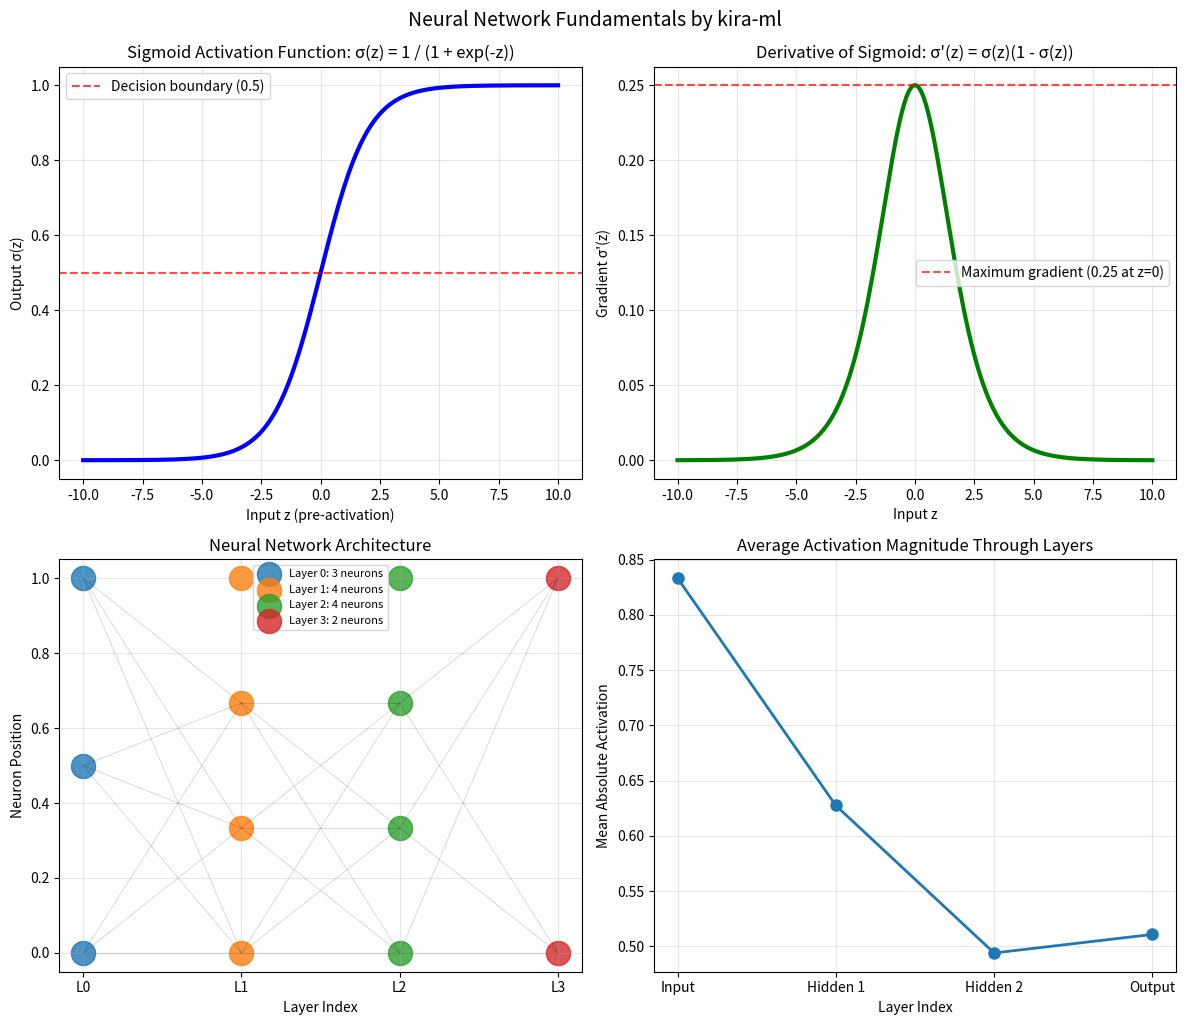

This chart was generated by the following Python code:
"""
Educational Neural Network Forward Pass Implementation

A clear, well-documented implementation of multi-layer perceptron forward pass
designed for learning and understanding neural network fundamentals.

Author: kira-ml
Version: 2.0.0
Date: 20/12/2025
"""

import numpy as np
import matplotlib.pyplot as plt
from typing import Tuple, List, Optional
from dataclasses import dataclass
from abc import ABC, abstractmethod

# Constants for numerical stability
NUMERICAL_EPSILON = 1e-15
SIGMOID_CLIP_VALUE = 500.0
DEFAULT_RANDOM_SEED = 42

@dataclass
class NetworkConfig:
    """
    Configuration for neural network initialization.
    
    This class defines the blueprint for our neural network architecture.
    Key concepts:
    - layer_dims: Tuple defining neurons in each layer (input, hidden, output)
    - random_seed: Ensures reproducible weight initialization
    - activation_function: Nonlinear function applied to each layer's output
    """
    layer_dims: Tuple[int, ...]
    random_seed: int = DEFAULT_RANDOM_SEED
    activation_function: str = "sigmoid"

    def __post_init__(self):
        """Validate configuration parameters."""
        if len(self.layer_dims) < 2:
            raise ValueError("Network must have at least input and output layers")
        if any(dim <= 0 for dim in self.layer_dims):
            raise ValueError("All layer dimensions must be positive")
        if self.activation_function not in ["sigmoid"]:
            raise ValueError(f"Unsupported activation: {self.activation_function}")

class ActivationFunction(ABC):
    """
    Abstract base class for activation functions.
    
    Activation functions introduce non-linearity to neural networks, enabling
    them to learn complex patterns. Without activation functions, neural networks
    would only be able to learn linear relationships.
    """
    
    @abstractmethod
    def forward(self, z: np.ndarray) -> np.ndarray:
        """
        Compute activation forward pass.
        
        Args:
            z: Pre-activation values (linear transformation of inputs)
            
        Returns:
            Activated values with same shape as input
        """
        pass
    
    @abstractmethod
    def name(self) -> str:
        """Return activation function name."""
        pass

class SigmoidActivation(ActivationFunction):
    """
    Sigmoid activation function implementation.
    
    Mathematical definition: σ(z) = 1 / (1 + exp(-z))
    
    Properties:
    - Output range: (0, 1)
    - Useful for: Binary classification, probabilities
    - Limitations: Vanishing gradient for extreme inputs
    """
    
    def forward(self, z: np.ndarray) -> np.ndarray:
        """
        Compute sigmoid with numerical stability.
        
        The clipping prevents overflow in the exponential function
        for very large positive or negative inputs.
        """
        # Input validation
        if not isinstance(z, np.ndarray):
            raise TypeError("Input must be numpy array")
        if z.ndim != 2:
            raise ValueError("Input must be 2D array with shape (neurons, samples)")
        
        # Clip extreme values to prevent numerical overflow
        z_clipped = np.clip(z, -SIGMOID_CLIP_VALUE, SIGMOID_CLIP_VALUE)
        
        # Compute sigmoid: 1 / (1 + exp(-z))
        return 1 / (1 + np.exp(-z_clipped))
    
    def name(self) -> str:
        return "sigmoid"

class Layer:
    """
    Represents a single layer in a neural network.
    
    Each layer performs two operations:
    1. Linear transformation: z = W·x + b
    2. Non-linear activation: a = σ(z)
    
    Where:
    - W: Weight matrix (output_dim × input_dim)
    - x: Input vector (input_dim × batch_size)
    - b: Bias vector (output_dim × 1)
    - σ: Activation function
    """
    
    def __init__(self, input_dim: int, output_dim: int, 
                 activation: ActivationFunction, random_seed: Optional[int] = None):
        """
        Initialize neural network layer.
        
        Weight initialization is critical for training convergence.
        Xavier initialization helps maintain stable gradient flow.
        """
        if input_dim <= 0 or output_dim <= 0:
            raise ValueError("Layer dimensions must be positive integers")
        
        # Initialize random number generator for reproducibility
        rng = np.random.RandomState(random_seed)
        
        # Xavier initialization: scale weights based on input and output dimensions
        # This helps prevent exploding/vanishing gradients during training
        scale = np.sqrt(2.0 / (input_dim + output_dim))
        self.weights = rng.randn(output_dim, input_dim) * scale
        self.biases = np.zeros((output_dim, 1))
        self.activation = activation
        
        print(f"Layer initialized: {input_dim} → {output_dim} neurons")
        print(f"  Weight matrix shape: {self.weights.shape}")
        print(f"  Bias vector shape: {self.biases.shape}")
    
    def forward(self, inputs: np.ndarray) -> np.ndarray:
        """
        Perform forward pass through the layer.
        
        Mathematical operations:
        1. Linear transformation: z = W·x + b
        2. Activation: a = σ(z)
        
        Args:
            inputs: Matrix of shape (input_dim, batch_size)
            
        Returns:
            Activated outputs of shape (output_dim, batch_size)
        """
        # Validate input dimensions match weight matrix
        expected_input_dim = self.weights.shape[1]
        if inputs.shape[0] != expected_input_dim:
            raise ValueError(
                f"Input dimension mismatch. "
                f"Expected: {expected_input_dim}, Got: {inputs.shape[0]}"
            )
        
        # Step 1: Linear transformation
        # z = weights · inputs + biases
        # Broadcasting automatically adds bias to each sample in batch
        z = np.dot(self.weights, inputs) + self.biases
        
        # Step 2: Apply activation function
        activated_output = self.activation.forward(z)
        
        return activated_output

class NeuralNetwork:
    """
    Multi-layer perceptron (MLP) implementation.
    
    A feedforward neural network consisting of multiple layers.
    Data flows from input layer through hidden layers to output layer.
    """
    
    def __init__(self, config: NetworkConfig):
        """
        Construct neural network from configuration.
        
        The network architecture is defined by layer_dims.
        Example: (2, 4, 3, 1) creates:
        - Input layer: 2 neurons
        - Hidden layer 1: 4 neurons
        - Hidden layer 2: 3 neurons
        - Output layer: 1 neuron
        """
        self.config = config
        self.layers: List[Layer] = []
        
        # Set global random seed for reproducibility
        np.random.seed(config.random_seed)
        
        # Create activation function instance
        # Note: Currently only sigmoid is implemented
        # In practice, you might use different activations for different layers
        activation = SigmoidActivation()
        
        # Build network layer by layer
        print(f"\nBuilding neural network with architecture: {config.layer_dims}")
        print("=" * 50)
        
        for layer_idx in range(len(config.layer_dims) - 1):
            input_dim = config.layer_dims[layer_idx]
            output_dim = config.layer_dims[layer_idx + 1]
            
            # Create layer with unique random seed for each layer
            layer_seed = config.random_seed + layer_idx if config.random_seed else None
            layer = Layer(
                input_dim=input_dim,
                output_dim=output_dim,
                activation=activation,
                random_seed=layer_seed
            )
            self.layers.append(layer)
        
        print("=" * 50)
        print(f"Network built with {len(self.layers)} layers\n")
    
    def forward(self, inputs: np.ndarray) -> Tuple[np.ndarray, List[np.ndarray]]:
        """
        Perform forward propagation through all layers.
        
        Forward propagation is the process of passing input data through
        the network to produce an output prediction.
        
        Args:
            inputs: Input data of shape (input_dim, batch_size)
            
        Returns:
            Tuple containing:
            - Final network output
            - List of activations from each layer
        """
        # Input validation
        if not isinstance(inputs, np.ndarray):
            raise TypeError("Inputs must be numpy array")
        if inputs.ndim != 2:
            raise ValueError("Inputs must be 2D array (features × samples)")
        
        expected_input_dim = self.config.layer_dims[0]
        if inputs.shape[0] != expected_input_dim:
            raise ValueError(
                f"Input feature dimension mismatch. "
                f"Expected: {expected_input_dim}, Got: {inputs.shape[0]}"
            )
        
        # Store activations for visualization and potential backpropagation
        activations = []
        current_activation = inputs
        
        print(f"\nForward propagation starting...")
        print(f"Input shape: {inputs.shape}")
        print("-" * 30)
        
        # Pass data through each layer sequentially
        for layer_idx, layer in enumerate(self.layers):
            print(f"Layer {layer_idx + 1}: {layer.weights.shape[1]} → {layer.weights.shape[0]} neurons")
            
            # Forward pass through current layer
            current_activation = layer.forward(current_activation)
            activations.append(current_activation)
            
            print(f"  Output shape: {current_activation.shape}")
            print(f"  Output range: [{current_activation.min():.4f}, {current_activation.max():.4f}]")
        
        print("-" * 30)
        print(f"Final output shape: {activations[-1].shape}")
        
        return activations[-1], activations

def visualize_activation_function():
    """
    Visualize the sigmoid activation function.
    
    This helps understand how the sigmoid transforms inputs:
    - Maps any real number to range (0, 1)
    - Acts as a smooth threshold function
    """
    activation = SigmoidActivation()
    
    # Create input values ranging from -10 to 10
    z_values = np.linspace(-10, 10, 200).reshape(1, -1)
    sigmoid_values = activation.forward(z_values).flatten()
    
    # Create figure with subplots
    fig, axes = plt.subplots(2, 2, figsize=(12, 10))
    
    # Plot 1: Sigmoid function
    ax = axes[0, 0]
    ax.plot(z_values.flatten(), sigmoid_values, 'b-', linewidth=3)
    ax.set_title('Sigmoid Activation Function: σ(z) = 1 / (1 + exp(-z))', fontsize=12)
    ax.set_xlabel('Input z (pre-activation)', fontsize=10)
    ax.set_ylabel('Output σ(z)', fontsize=10)
    ax.grid(True, alpha=0.3)
    ax.axhline(y=0.5, color='r', linestyle='--', alpha=0.7, label='Decision boundary (0.5)')
    ax.legend()
    
    # Plot 2: Derivative of sigmoid (for educational context)
    ax = axes[0, 1]
    sigmoid_derivative = sigmoid_values * (1 - sigmoid_values)  # σ'(z) = σ(z)(1 - σ(z))
    ax.plot(z_values.flatten(), sigmoid_derivative, 'g-', linewidth=3)
    ax.set_title('Derivative of Sigmoid: σ\'(z) = σ(z)(1 - σ(z))', fontsize=12)
    ax.set_xlabel('Input z', fontsize=10)
    ax.set_ylabel('Gradient σ\'(z)', fontsize=10)
    ax.grid(True, alpha=0.3)
    ax.axhline(y=0.25, color='r', linestyle='--', alpha=0.7, 
               label='Maximum gradient (0.25 at z=0)')
    ax.legend()
    
    # Plot 3: Network architecture
    ax = axes[1, 0]
    example_config = NetworkConfig(layer_dims=(3, 4, 4, 2))
    layer_x = np.arange(len(example_config.layer_dims))
    
    for i, (x, layer_size) in enumerate(zip(layer_x, example_config.layer_dims)):
        y_positions = np.linspace(0, 1, layer_size)
        ax.scatter([x] * layer_size, y_positions, s=300, 
                   label=f'Layer {i}: {layer_size} neurons', alpha=0.8)
        
        # Draw connections between layers
        if i > 0:
            prev_y = np.linspace(0, 1, example_config.layer_dims[i-1])
            # Draw subset of connections for clarity
            for y1 in prev_y[:min(3, len(prev_y))]:
                for y2 in y_positions[:min(3, len(y_positions))]:
                    ax.plot([x-1, x], [y1, y2], 'k-', alpha=0.2, linewidth=0.5)
    
    ax.set_title('Neural Network Architecture', fontsize=12)
    ax.set_xlabel('Layer Index', fontsize=10)
    ax.set_ylabel('Neuron Position', fontsize=10)
    ax.set_xticks(layer_x)
    ax.set_xticklabels([f'L{i}' for i in range(len(example_config.layer_dims))])
    ax.grid(True, alpha=0.3)
    ax.legend(fontsize=8)
    
    # Plot 4: Information flow through network
    ax = axes[1, 1]
    # Simulate simple forward pass
    test_input = np.array([[1.0, -1.0, 0.5]]).T  # 3 input features, 1 sample
    network = NeuralNetwork(example_config)
    output, activations = network.forward(test_input)
    
    # Plot activation magnitudes through layers
    layer_indices = range(len(activations) + 1)
    activation_magnitudes = [np.mean(np.abs(test_input))]
    activation_magnitudes.extend([np.mean(np.abs(a)) for a in activations])
    
    ax.plot(layer_indices, activation_magnitudes, 'o-', linewidth=2, markersize=8)
    ax.set_title('Average Activation Magnitude Through Layers', fontsize=12)
    ax.set_xlabel('Layer Index', fontsize=10)
    ax.set_ylabel('Mean Absolute Activation', fontsize=10)
    ax.set_xticks(layer_indices)
    ax.set_xticklabels(['Input'] + [f'Hidden {i+1}' for i in range(len(activations)-1)] + ['Output'])
    ax.grid(True, alpha=0.3)
    
    plt.tight_layout()
    plt.suptitle('Neural Network Fundamentals by kira-ml', fontsize=14, y=1.02)
    plt.show()

def run_educational_example():
    """
    Demonstrate neural network forward pass with clear explanations.
    """
    print("=" * 70)
    print("EDUCATIONAL NEURAL NETWORK DEMONSTRATION")
    print("Author: kira-ml")
    print("=" * 70)
    
    # Part 1: Understanding the architecture
    print("\nPART 1: NETWORK ARCHITECTURE")
    print("-" * 40)
    
    # Define a simple network: 2 input features, 2 hidden layers, 1 output
    config = NetworkConfig(
        layer_dims=(2, 4, 3, 1),  # 2 → 4 → 3 → 1
        random_seed=DEFAULT_RANDOM_SEED
    )
    
    print(f"Network architecture: {config.layer_dims}")
    print(f"Total layers (excluding input): {len(config.layer_dims) - 1}")
    print(f"Total parameters (weights + biases):")
    
    # Calculate parameter count
    total_params = 0
    for i in range(len(config.layer_dims) - 1):
        weights = config.layer_dims[i] * config.layer_dims[i + 1]
        biases = config.layer_dims[i + 1]
        layer_params = weights + biases
        total_params += layer_params
        print(f"  Layer {i}: {config.layer_dims[i]}→{config.layer_dims[i+1]}: "
              f"{weights} weights + {biases} biases = {layer_params} parameters")
    
    print(f"\nTotal: {total_params} trainable parameters")
    
    # Part 2: Initialize network
    print("\n\nPART 2: NETWORK INITIALIZATION")
    print("-" * 40)
    
    network = NeuralNetwork(config)
    
    # Part 3: Create sample data
    print("\n\nPART 3: SAMPLE DATA")
    print("-" * 40)
    
    # Create a batch of 5 samples, each with 2 features
    np.random.seed(42)
    X = np.random.randn(2, 5)  # Shape: (2 features × 5 samples)
    
    print(f"Input data shape: {X.shape}")
    print(f"Features (rows): {X.shape[0]}")
    print(f"Samples (columns): {X.shape[1]}")
    print("\nSample data (first 3 samples):")
    print(X[:, :3])
    
    # Part 4: Forward propagation
    print("\n\nPART 4: FORWARD PROPAGATION")
    print("-" * 40)
    
    output, all_activations = network.forward(X)
    
    print(f"\nFinal network output shape: {output.shape}")
    print(f"Number of activation matrices stored: {len(all_activations)}")
    
    # Part 5: Analysis
    print("\n\nPART 5: OUTPUT ANALYSIS")
    print("-" * 40)
    
    print(f"\nOutput values range: [{output.min():.4f}, {output.max():.4f}]")
    print(f"Output mean: {output.mean():.4f}")
    print(f"Output standard deviation: {output.std():.4f}")
    
    # Since we used sigmoid activation, all outputs should be between 0 and 1
    print(f"\nAll outputs are between 0 and 1 (sigmoid property): "
          f"{np.all((output >= 0) & (output <= 1))}")
    
    # Part 6: Understanding what happened
    print("\n\nPART 6: WHAT JUST HAPPENED?")
    print("-" * 40)
    
    print("\nThe forward pass performed these operations for each sample:")
    print("1. Input layer: Passed 2 features to first hidden layer")
    print("2. Hidden layer 1: Applied linear transform (W1·x + b1) then sigmoid")
    print("3. Hidden layer 2: Applied linear transform (W2·a1 + b2) then sigmoid")
    print("4. Output layer: Applied linear transform (W3·a2 + b3) then sigmoid")
    print("\nEach transformation added non-linearity, allowing the network")
    print("to potentially learn complex relationships between inputs and outputs.")
    
    return output, all_activations, X

def demonstrate_weight_initialization():
    """
    Show the importance of proper weight initialization.
    """
    print("\n" + "=" * 70)
    print("WEIGHT INITIALIZATION DEMONSTRATION")
    print("=" * 70)
    
    # Create a simple network
    config = NetworkConfig(layer_dims=(10, 5, 1))
    
    # Initialize with different strategies
    np.random.seed(42)
    
    print("\n1. Xavier Initialization (used in our implementation):")
    print("   Scale = sqrt(2 / (fan_in + fan_out))")
    
    # Show example calculation
    fan_in = 10
    fan_out = 5
    scale = np.sqrt(2.0 / (fan_in + fan_out))
    print(f"   For layer 10→5: scale = sqrt(2 / (10 + 5)) = {scale:.4f}")
    
    print("\n2. Why initialization matters:")
    print("   - Too large weights: Exploding gradients")
    print("   - Too small weights: Vanishing gradients")
    print("   - Proper scale: Stable gradient flow for training")

if __name__ == "__main__":
    """
    Main execution: Run the educational demonstration.
    """
    # Run the complete educational example
    final_output, activations, inputs = run_educational_example()
    
    # Show weight initialization concepts
    demonstrate_weight_initialization()
    
    # Visualize activation function and network concepts
    print("\n" + "=" * 70)
    print("VISUALIZING NEURAL NETWORK CONCEPTS")
    print("=" * 70)
    visualize_activation_function()
    
    print("\n" + "=" * 70)
    print("EDUCATIONAL DEMONSTRATION COMPLETE")
    print("Key concepts covered:")
    print("1. Neural network architecture and layer composition")
    print("2. Forward propagation mathematics")
    print("3. Sigmoid activation function properties")
    print("4. Proper weight initialization techniques")
    print("5. Batch processing with multiple samples")
    print("=" * 70)